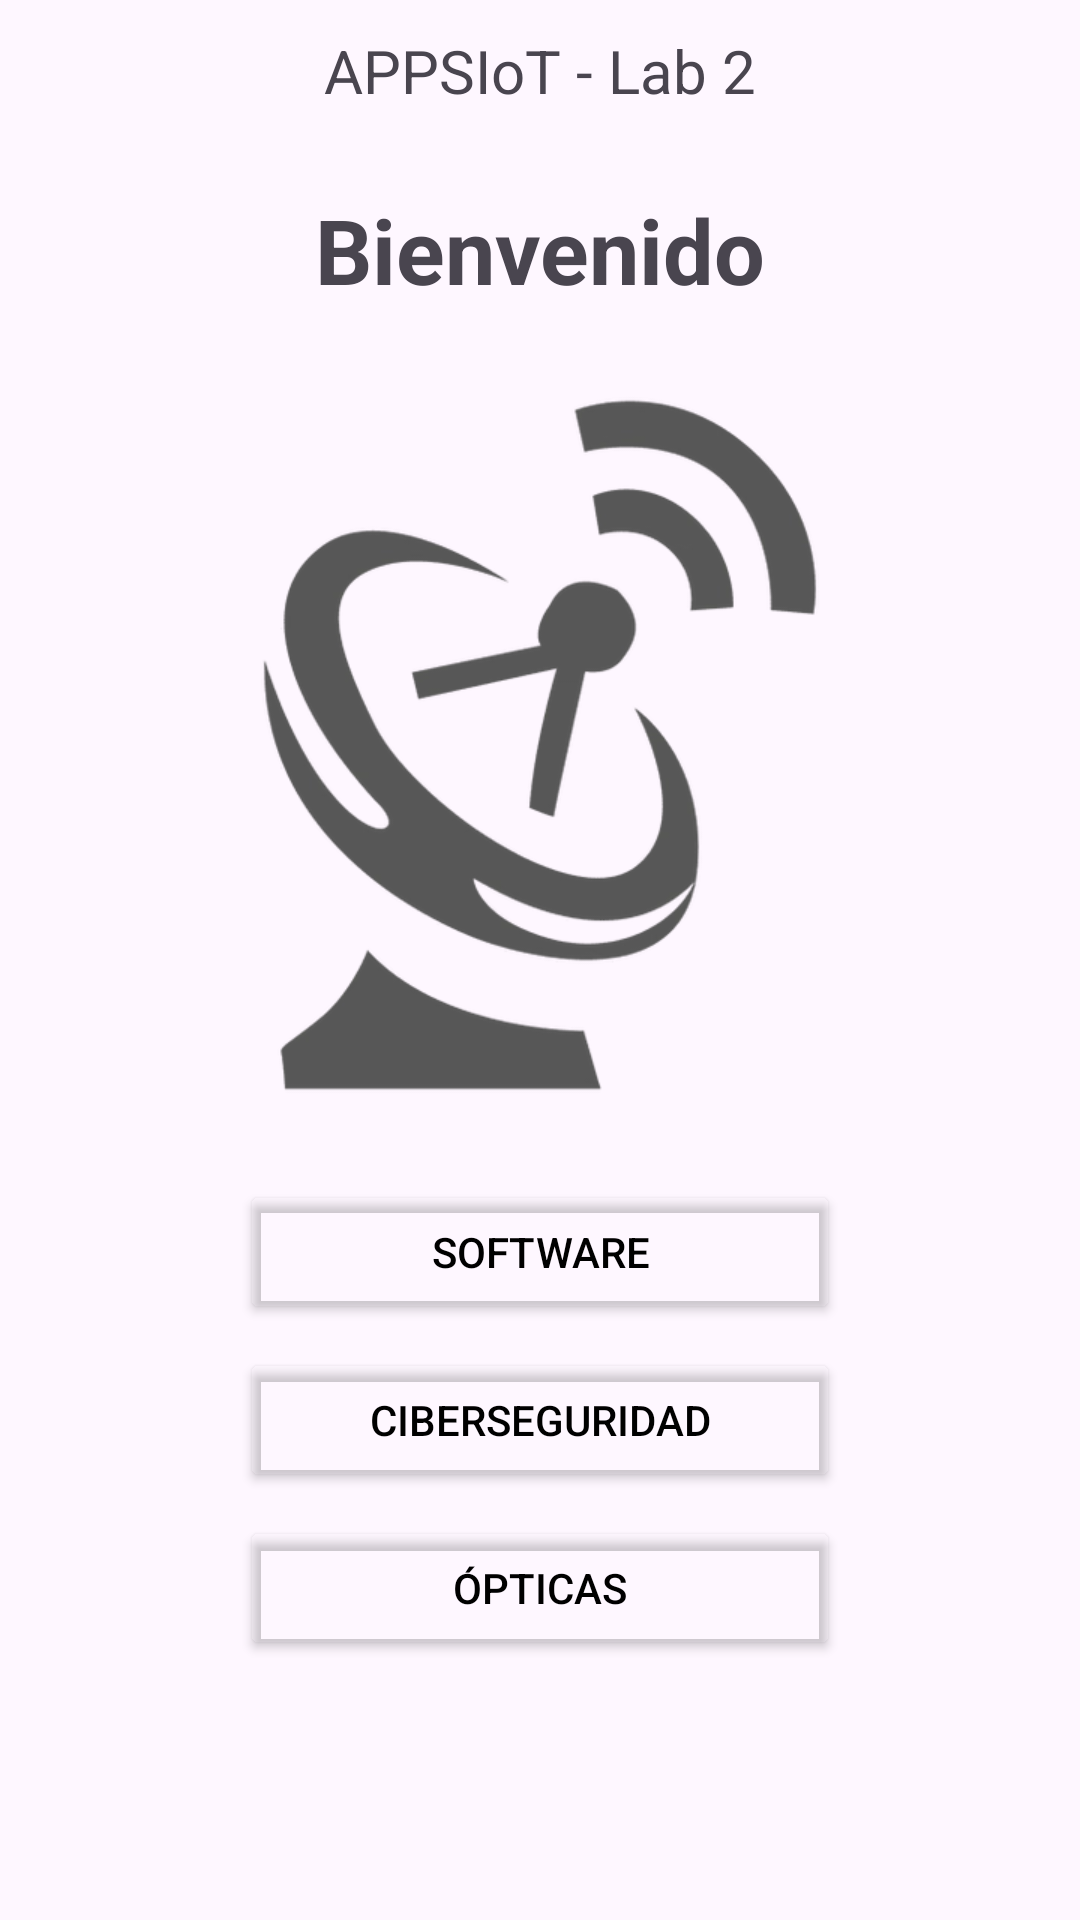

Reconstruct the res/layout file that produces this screen, plus the resources it refers to.
<!-- AndroidManifest.xml: application theme Theme.Lab2_20182048 -->
<!-- res/layout/activity_main.xml -->
<?xml version="1.0" encoding="utf-8"?>
<androidx.constraintlayout.widget.ConstraintLayout xmlns:android="http://schemas.android.com/apk/res/android"
    xmlns:app="http://schemas.android.com/apk/res-auto"
    xmlns:tools="http://schemas.android.com/tools"
    android:id="@+id/main"
    android:layout_width="match_parent"
    android:layout_height="match_parent"
    tools:context=".MainActivity">

    <TextView
        android:id="@+id/appTitle"
        android:layout_width="0dp"
        android:layout_height="wrap_content"
        android:text="APPSIoT - Lab 2"
        android:textAlignment="center"
        android:textSize="20sp"
        android:background="@drawable/title_border"
        android:padding="10dp"
        app:layout_constraintTop_toTopOf="parent"
        app:layout_constraintStart_toStartOf="parent"
        app:layout_constraintEnd_toEndOf="parent" />

    <TextView
        android:id="@+id/tvBienvenido"
        android:layout_width="wrap_content"
        android:layout_height="wrap_content"
        android:text="Bienvenido"
        android:textStyle="bold"
        android:textSize="30sp"
        app:layout_constraintTop_toBottomOf="@id/appTitle"
        app:layout_constraintStart_toStartOf="parent"
        app:layout_constraintEnd_toEndOf="parent"
        android:layout_marginTop="16dp"/>

    <ImageView
        android:id="@+id/imgIcono"
        android:layout_width="250dp"
        android:layout_height="250dp"
        android:src="@drawable/ic_satellite"
        android:contentDescription="Icono de bienvenida"
        app:layout_constraintTop_toBottomOf="@id/tvBienvenido"
        app:layout_constraintStart_toStartOf="parent"
        app:layout_constraintEnd_toEndOf="parent"
        android:layout_marginTop="20dp"/>

    <Button
        android:id="@+id/btnSoftware"
        android:layout_width="200dp"
        android:layout_height="wrap_content"
        android:text="Software"
        android:textColor="#000000"
        app:strokeColor="#000000"
        app:strokeWidth="1dp"
        android:backgroundTint="@android:color/transparent"
        app:cornerRadius="0dp"
        app:layout_constraintTop_toBottomOf="@id/imgIcono"
        app:layout_constraintStart_toStartOf="parent"
        app:layout_constraintEnd_toEndOf="parent"
        android:layout_marginTop="20dp"/>

    <Button
        android:id="@+id/btnCiberseguridad"
        android:layout_width="200dp"
        android:layout_height="wrap_content"
        android:text="Ciberseguridad"
        android:textColor="#000000"
        app:strokeColor="#000000"
        app:strokeWidth="1dp"
        android:backgroundTint="@android:color/transparent"
        app:cornerRadius="0dp"
        app:layout_constraintTop_toBottomOf="@id/btnSoftware"
        app:layout_constraintStart_toStartOf="parent"
        app:layout_constraintEnd_toEndOf="parent"
        android:layout_marginTop="8dp" />

    <Button
        android:id="@+id/btnOpticas"
        android:layout_width="200dp"
        android:layout_height="wrap_content"
        android:text="Ópticas"
        android:textColor="#000000"
        app:strokeColor="#000000"
        app:strokeWidth="1dp"
        android:backgroundTint="@android:color/transparent"
        app:cornerRadius="0dp"
        app:layout_constraintTop_toBottomOf="@id/btnCiberseguridad"
        app:layout_constraintStart_toStartOf="parent"
        app:layout_constraintEnd_toEndOf="parent"
        android:layout_marginTop="8dp" />

</androidx.constraintlayout.widget.ConstraintLayout>
<!-- resources referenced by this layout -->
<resources>
  <!-- drawable ic_satellite: webp bitmap (drawable, 28476 bytes) -->
  <style name="Theme.Lab2_20182048" parent="Base.Theme.Lab2_20182048" />
  <style name="Base.Theme.Lab2_20182048" parent="Theme.Material3.DayNight.NoActionBar">
          
          
      </style>
</resources>
